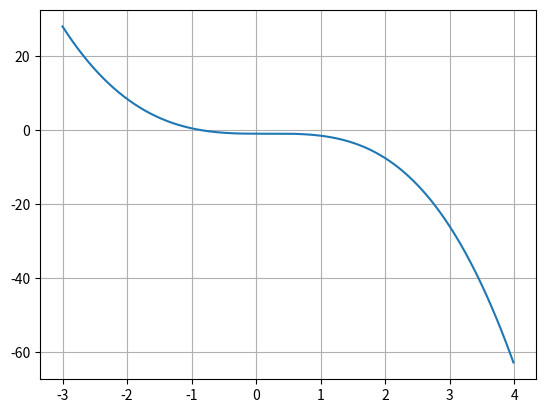

Reproduce this figure in Python.
import numpy as np
from matplotlib import pyplot as plt


def funcion(x):
    return -np.power(x, 3)-np.cos(x)


def funcion2(x):
    return -3*np.power(x, 2)+np.sin(x)*1


def newton(xi, maxiteraciones, cota):
    error = 1
    i = 1
    while error > cota:
        xr = xi - (funcion(xi)/funcion2(xi))
        error = np.abs((xr-xi)/xr)
        xi = xr
        i += 1
        print("Raiz:", xr, " Error:", error)


newton(-1, 10, 0.001)

vect = np.arange(-3, 4, 0.01)

plt.plot(vect, funcion(vect))
plt.grid("x")
plt.grid("y")
plt.show()
